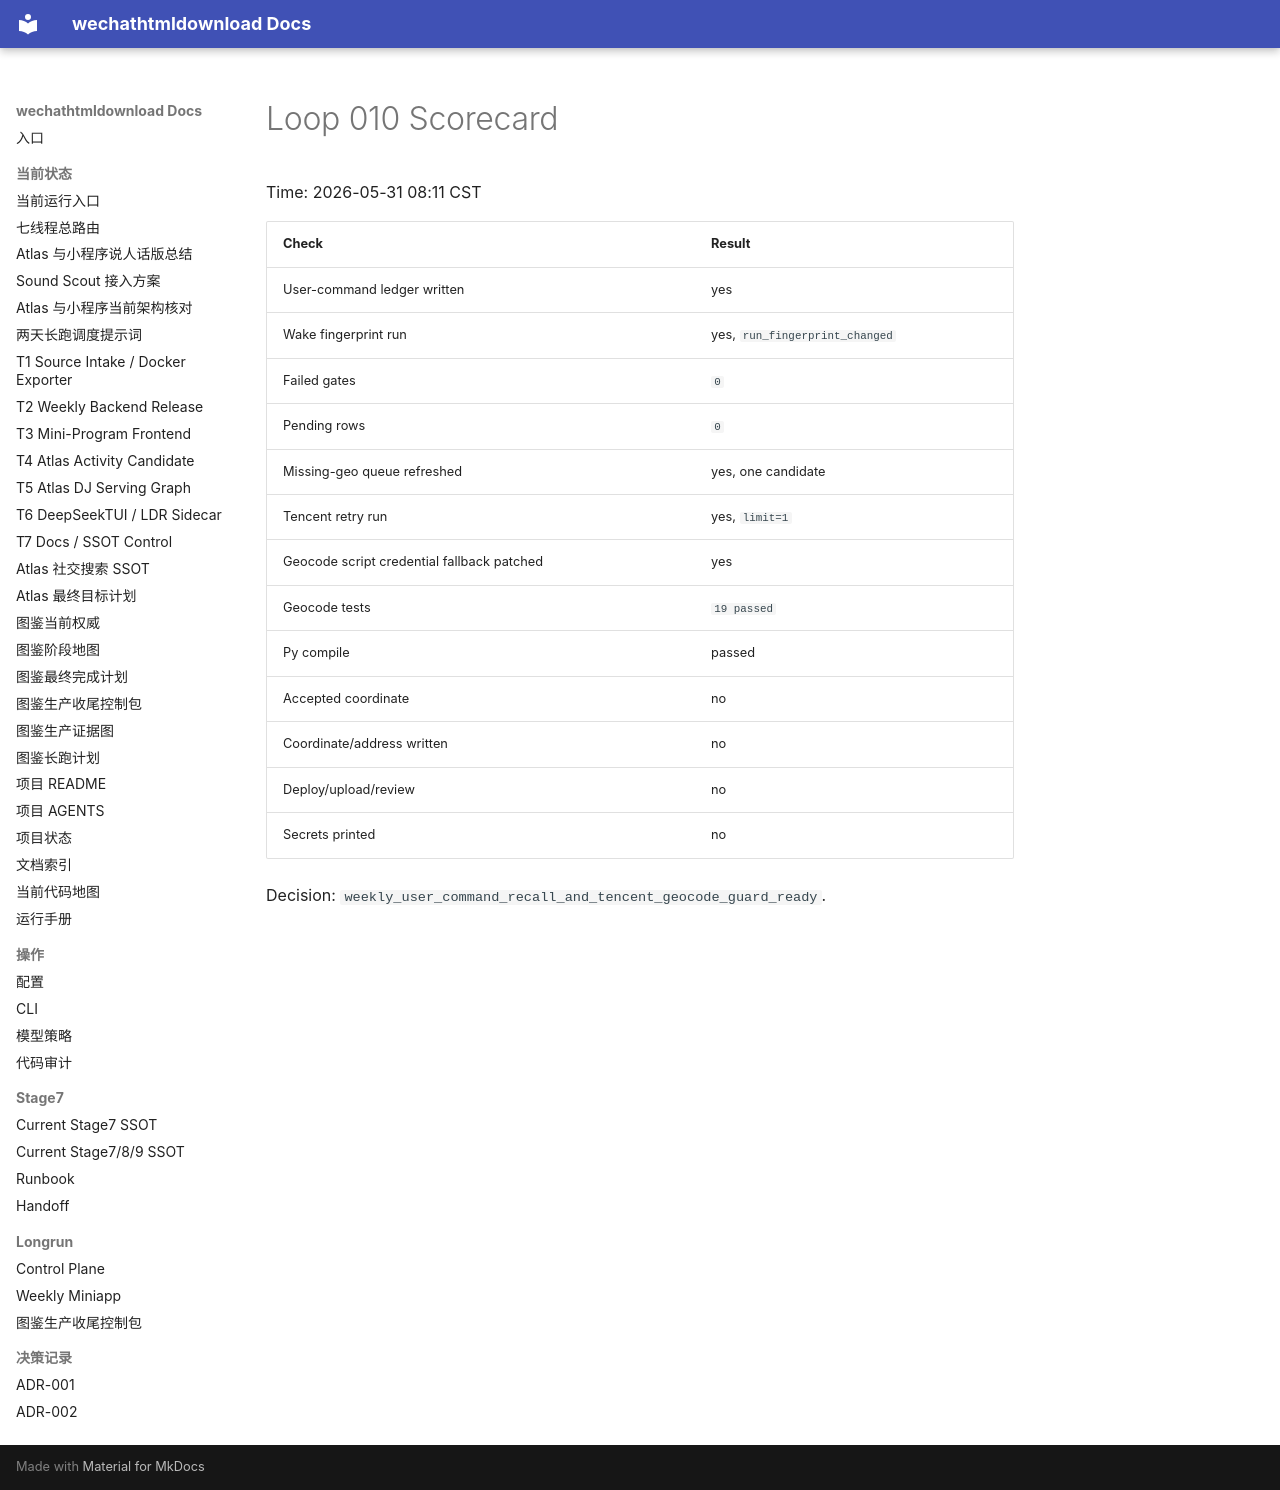

repository: yutianyu111602-glitch/wechathtmldownload · page: longrun/atlas-route-external-db-20260531/loops/loop-010-scorecard.html · generator: mkdocs

# Loop 010 Scorecard

Time: 2026-05-31 08:11 CST

| Check | Result |
| --- | --- |
| User-command ledger written | yes |
| Wake fingerprint run | yes, `run_fingerprint_changed` |
| Failed gates | `0` |
| Pending rows | `0` |
| Missing-geo queue refreshed | yes, one candidate |
| Tencent retry run | yes, `limit=1` |
| Geocode script credential fallback patched | yes |
| Geocode tests | `19 passed` |
| Py compile | passed |
| Accepted coordinate | no |
| Coordinate/address written | no |
| Deploy/upload/review | no |
| Secrets printed | no |

Decision: `weekly_user_command_recall_and_tencent_geocode_guard_ready`.
